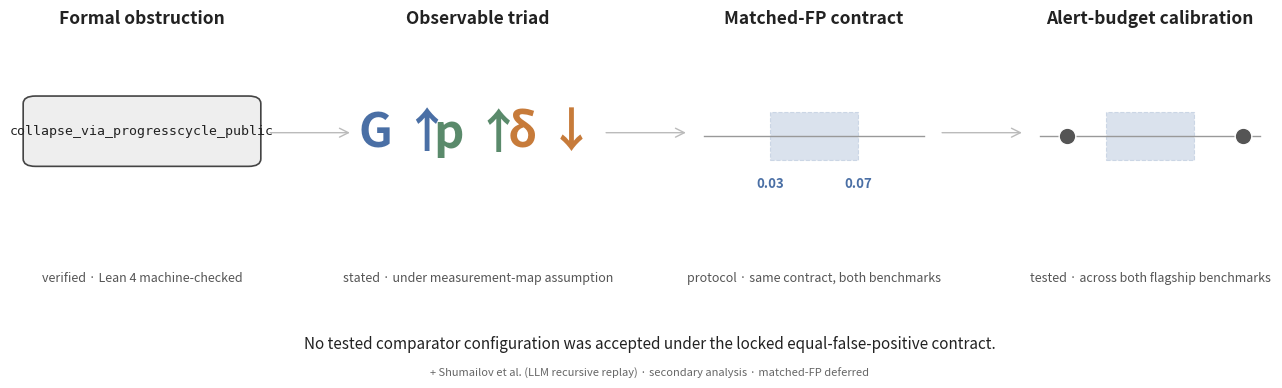

Source code (Python):
#!/usr/bin/env python3
"""Figure 1 (iconic v2): theorem-guided collapse signature.
FunSearch grammar: plain titles above, content-bearing icons, single italic caption below.
No panel letters, no floating status badges, no headline duplications."""

import matplotlib
matplotlib.use('Agg')
import matplotlib.pyplot as plt
from matplotlib.patches import FancyBboxPatch, FancyArrowPatch, Rectangle

# Palette
NODE_FILL='#EEEEEE'; NODE_EDGE='#444444'
TEXT_DARK='#222222'; TEXT_BODY='#333333'
TEXT_GRAY='#555555'; TEXT_MUTE='#666666'
BLUE='#4A6FA5'; GREEN='#5A8A6B'; ORANGE='#C77B3A'
DOT_GREY=TEXT_GRAY; BAND_FILL=BLUE
CONNECTOR='#bbbbbb'

fig = plt.figure(figsize=(14.0, 4.4), dpi=300)

# Four icon panels in a single row with generous gutters (FunSearch breathing room)
PANEL_A = [0.050, 0.42, 0.175, 0.34]
PANEL_B = [0.290, 0.42, 0.175, 0.34]
PANEL_C = [0.530, 0.42, 0.175, 0.34]
PANEL_D = [0.770, 0.42, 0.175, 0.34]

CENTER_A = 0.1375
CENTER_B = 0.3775
CENTER_C = 0.6175
CENTER_D = 0.8575

# Plain titles above (no panel letters)
title_y = 0.85
titles = [(CENTER_A, "Formal obstruction"),
          (CENTER_B, "Observable triad"),
          (CENTER_C, "Matched-FP contract"),
          (CENTER_D, "Alert-budget calibration")]
for cx, title in titles:
    fig.text(cx, title_y, title, fontsize=12.5, fontweight='semibold',
             ha='center', va='center', color=TEXT_DARK)

# Italic captions below (status folded in)
caption_y = 0.26
captions = [(CENTER_A, "verified \u00b7 Lean 4 machine-checked"),
            (CENTER_B, "stated \u00b7 under measurement-map assumption"),
            (CENTER_C, "protocol \u00b7 same contract, both benchmarks"),
            (CENTER_D, "tested \u00b7 across both flagship benchmarks")]
for cx, caption in captions:
    fig.text(cx, caption_y, caption, fontsize=9, fontstyle='italic',
             ha='center', va='center', color=TEXT_GRAY)

# ---------- A: code-card icon ----------
ax = fig.add_axes(PANEL_A); ax.set_xlim(0,1); ax.set_ylim(0,1); ax.set_axis_off()
ax.add_patch(FancyBboxPatch((0.02, 0.28), 0.96, 0.46,
    boxstyle="round,pad=0.005,rounding_size=0.05",
    facecolor=NODE_FILL, edgecolor=NODE_EDGE, linewidth=1.2,
    transform=ax.transAxes, clip_on=False))
ax.text(0.50, 0.51, "collapse_via_progresscycle_public",
        fontsize=9.5, family='monospace', color=TEXT_DARK,
        ha='center', va='center', transform=ax.transAxes)

# ---------- B: triad symbols ----------
ax = fig.add_axes(PANEL_B); ax.set_xlim(0,1); ax.set_ylim(0,1); ax.set_axis_off()
ax.text(0.20, 0.50, "G \u2191", fontsize=34, fontweight='bold', color=BLUE,
        ha='center', va='center', transform=ax.transAxes)
ax.text(0.50, 0.50, "p \u2191", fontsize=34, fontweight='bold', color=GREEN,
        ha='center', va='center', transform=ax.transAxes)
ax.text(0.80, 0.50, "\u03b4 \u2193", fontsize=34, fontweight='bold', color=ORANGE,
        ha='center', va='center', transform=ax.transAxes)

# ---------- C: band glyph (interval shown via axis labels) ----------
ax = fig.add_axes(PANEL_C); ax.set_xlim(0,1); ax.set_ylim(0,1); ax.set_axis_off()
axis_y = 0.48
ax.plot([0.05, 0.95], [axis_y, axis_y], color='#999999', linewidth=1.0,
        transform=ax.transAxes, clip_on=False)
band_l = 0.05 + (0.03/0.10) * 0.90
band_r = 0.05 + (0.07/0.10) * 0.90
ax.add_patch(Rectangle((band_l, axis_y - 0.16), band_r - band_l, 0.32,
    facecolor=BAND_FILL, alpha=0.20, edgecolor=BAND_FILL, linewidth=0.8,
    linestyle='--', transform=ax.transAxes, clip_on=False))
ax.text(band_l, axis_y - 0.32, "0.03", fontsize=9.5, fontweight='semibold',
        color=BLUE, ha='center', va='center', transform=ax.transAxes)
ax.text(band_r, axis_y - 0.32, "0.07", fontsize=9.5, fontweight='semibold',
        color=BLUE, ha='center', va='center', transform=ax.transAxes)

# ---------- D: same band, two dots outside (visual gestalt = 0 accepted) ----------
ax = fig.add_axes(PANEL_D); ax.set_xlim(0,1); ax.set_ylim(0,1); ax.set_axis_off()
ax.plot([0.05, 0.95], [axis_y, axis_y], color='#999999', linewidth=1.0,
        transform=ax.transAxes, clip_on=False)
ax.add_patch(Rectangle((band_l, axis_y - 0.16), band_r - band_l, 0.32,
    facecolor=BAND_FILL, alpha=0.20, edgecolor=BAND_FILL, linewidth=0.8,
    linestyle='--', transform=ax.transAxes, clip_on=False))
# Two dots clearly outside the band on either side
ax.plot([0.16], [axis_y], 'o', color=DOT_GREY, markersize=12,
        markeredgecolor='white', markeredgewidth=1.0,
        transform=ax.transAxes, clip_on=False)
ax.plot([0.88], [axis_y], 'o', color=DOT_GREY, markersize=12,
        markeredgecolor='white', markeredgewidth=1.0,
        transform=ax.transAxes, clip_on=False)

# ---------- Arrows between icons ----------
arrow_y = 0.59
for x1, x2 in [(0.227, 0.288), (0.467, 0.528), (0.707, 0.768)]:
    fig.add_artist(FancyArrowPatch(
        (x1, arrow_y), (x2, arrow_y),
        transform=fig.transFigure,
        arrowstyle='->', mutation_scale=16,
        color=CONNECTOR, linewidth=1.0))

# ---------- Bottom takeaway ----------
fig.text(0.50, 0.11,
         "No tested comparator configuration was accepted under the locked equal-false-positive contract.",
         fontsize=11, color=TEXT_DARK, ha='center', va='center')

fig.text(0.50, 0.045,
         "+ Shumailov et al. (LLM recursive replay) \u00b7 secondary analysis \u00b7 matched-FP deferred",
         fontsize=8, fontstyle='italic', color=TEXT_MUTE,
         ha='center', va='center')

fig.savefig('fig1_iconic_v2.png', dpi=300, bbox_inches=None,
            facecolor='white', edgecolor='none')
fig.savefig('fig1_iconic_v2.pdf', bbox_inches=None,
            facecolor='white', edgecolor='none')
print("Saved fig1_iconic_v2.png and fig1_iconic_v2.pdf")
